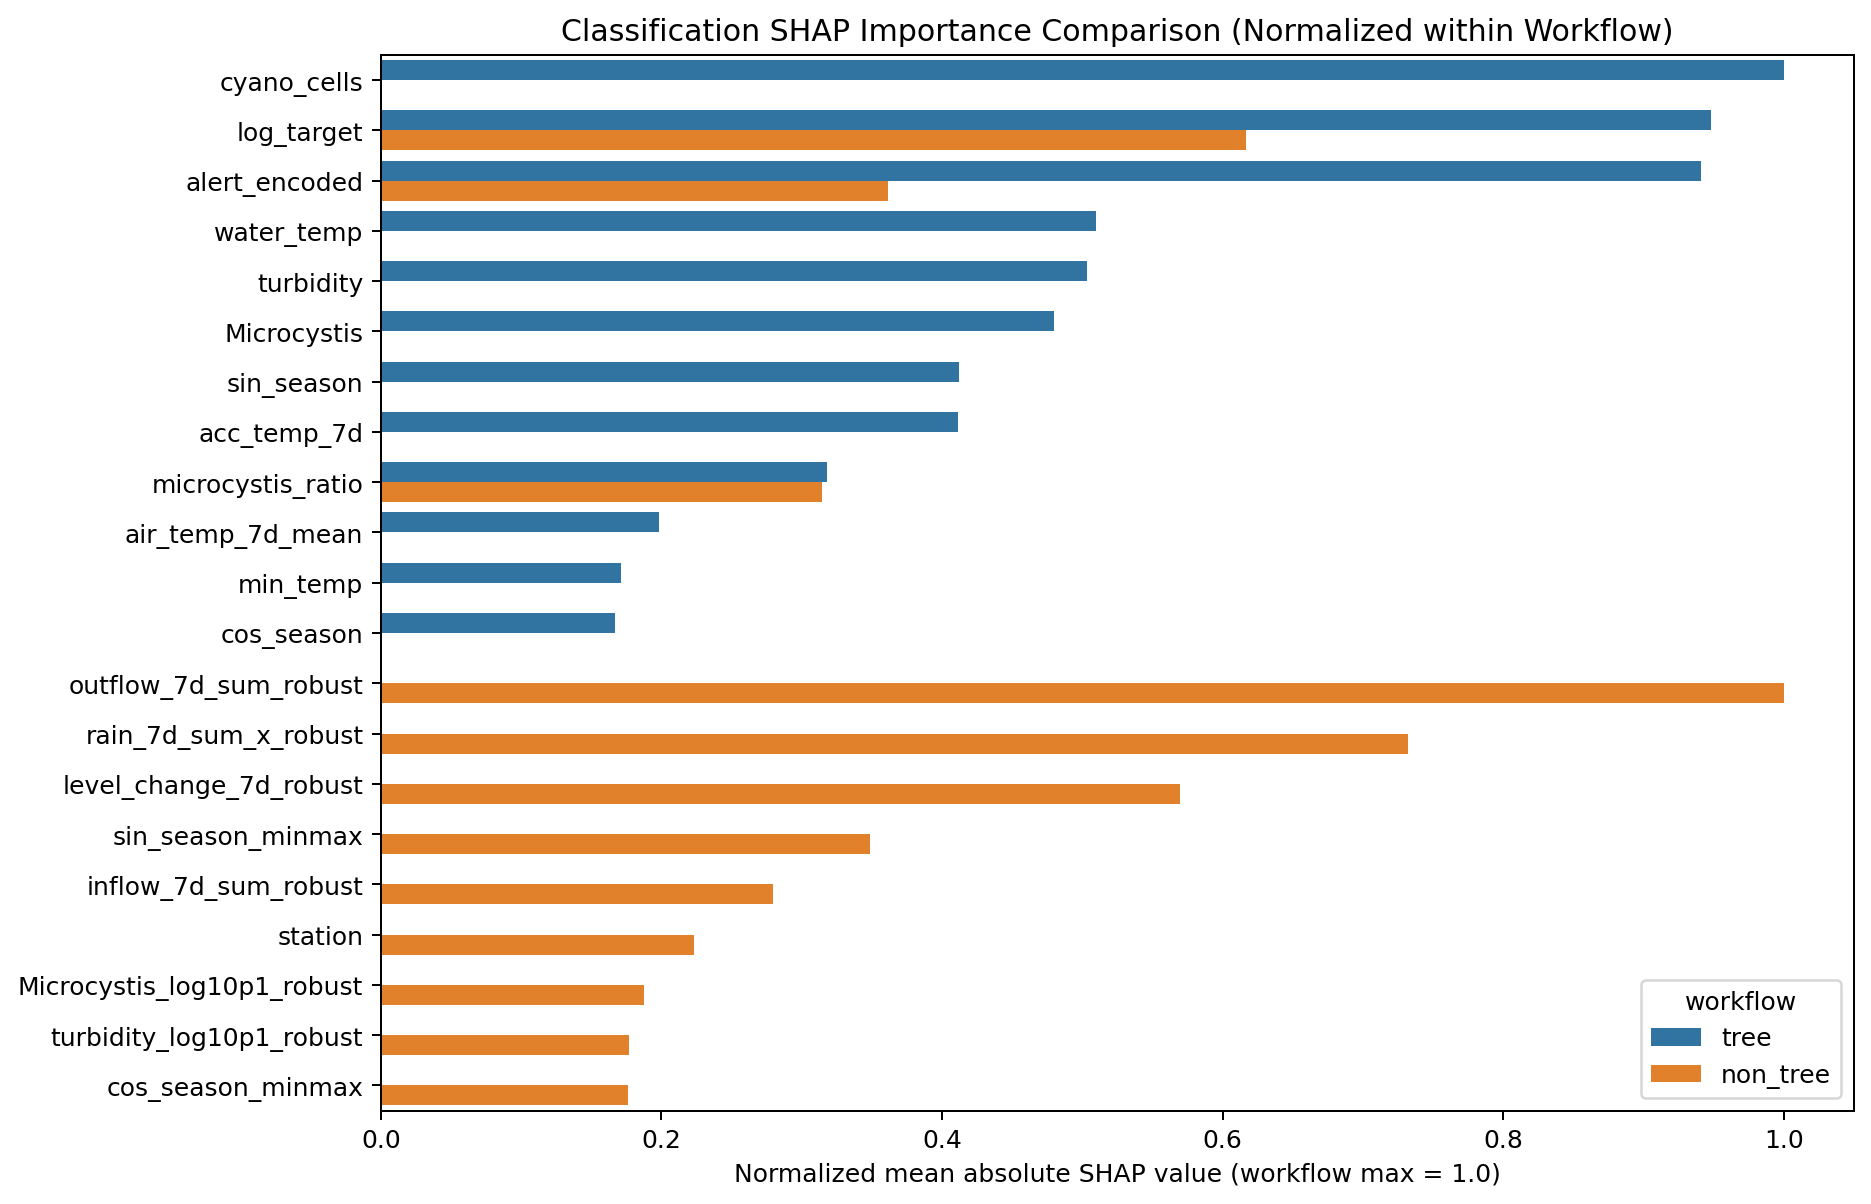

Source data for this figure (header and first rows):
workflow, model_name, feature, mean_abs_shap, normalized_mean_abs_shap
tree, random_forest, cyano_cells, 0.07079, 1.0
tree, random_forest, log_target, 0.06712, 0.9481
tree, random_forest, alert_encoded, 0.06663, 0.9412
tree, random_forest, water_temp, 0.03608, 0.5097
tree, random_forest, turbidity, 0.03566, 0.5037
tree, random_forest, Microcystis, 0.03399, 0.4801
tree, random_forest, sin_season, 0.02915, 0.4118
tree, random_forest, acc_temp_7d, 0.0291, 0.4111
tree, random_forest, microcystis_ratio, 0.02251, 0.318
tree, random_forest, air_temp_7d_mean, 0.01403, 0.1982
tree, random_forest, min_temp, 0.01214, 0.1715
tree, random_forest, cos_season, 0.01184, 0.1672
tree, random_forest, avg_temp, 0.01073, 0.1516
tree, random_forest, oscillatoria_ratio, 0.00967, 0.1366
tree, random_forest, Oscillatoria, 0.009155, 0.1293
tree, random_forest, transparency, 0.008367, 0.1182
tree, random_forest, DO, 0.007817, 0.1104
tree, random_forest, TSI_SD, 0.007495, 0.1059
tree, random_forest, Aphanizomenon, 0.006293, 0.08889
tree, random_forest, max_temp, 0.005567, 0.07864
tree, random_forest, aphanizomenon_ratio, 0.005562, 0.07857
tree, random_forest, pH, 0.00468, 0.06611
tree, random_forest, rain_7d_sum_x, 0.004669, 0.06595
tree, random_forest, rainfall, 0.003478, 0.04913
tree, random_forest, level_change_7d, 0.003412, 0.0482
tree, random_forest, cloud_cover, 0.002963, 0.04186
tree, random_forest, TSI_Chla, 0.002808, 0.03966
tree, random_forest, Chl_a, 0.002783, 0.03932
tree, random_forest, solar_7d_sum, 0.002491, 0.03518
tree, random_forest, outflow, 0.002378, 0.03359
tree, random_forest, cloud_7d_mean, 0.00232, 0.03278
tree, random_forest, outflow_7d_sum, 0.002084, 0.02944
tree, random_forest, rain_14d_sum, 0.001958, 0.02766
tree, random_forest, inflow_7d_sum, 0.001947, 0.02751
tree, random_forest, residence_proxy, 0.001933, 0.0273
tree, random_forest, nutrient_stagnation_index, 0.001844, 0.02605
tree, random_forest, water_level, 0.001814, 0.02562
tree, random_forest, storage_vol, 0.001554, 0.02195
tree, random_forest, sunshine, 0.001502, 0.02122
tree, random_forest, loc_encoded, 0.00146, 0.02062
tree, random_forest, solar_rad, 0.001458, 0.0206
tree, random_forest, sunshine_7d_sum, 0.001379, 0.01948
tree, random_forest, Anabaena, 0.001377, 0.01945
tree, random_forest, hot_days_30c_7d, 0.00136, 0.01921
tree, random_forest, storage_rate, 0.0013, 0.01836
tree, random_forest, anabaena_ratio, 0.001098, 0.0155
tree, random_forest, rain_7d_sum_y, 0.0009491, 0.01341
tree, random_forest, inflow, 0.000894, 0.01263
tree, random_forest, rain_3d_sum, 0.000693, 0.009789
tree, random_forest, wind_7d_mean, 0.0005958, 0.008416
tree, random_forest, max_wind_gust, 0.0005123, 0.007237
tree, random_forest, avg_wind, 0.0004108, 0.005804
tree, random_forest, daily_rain, 0.0002892, 0.004085
tree, random_forest, station, 6.308838596944231e-05, 0.0008912
tree, random_forest, low_wind_days_2ms_7d, 4.580600505968418e-05, 0.0006471
non_tree, logistic_regression, outflow_7d_sum_robust, 3.314, 1.0
non_tree, logistic_regression, rain_7d_sum_x_robust, 2.426, 0.7322
non_tree, logistic_regression, log_target, 2.043, 0.6164
non_tree, logistic_regression, level_change_7d_robust, 1.887, 0.5695
non_tree, logistic_regression, alert_encoded, 1.198, 0.3615
... 57 more rows
